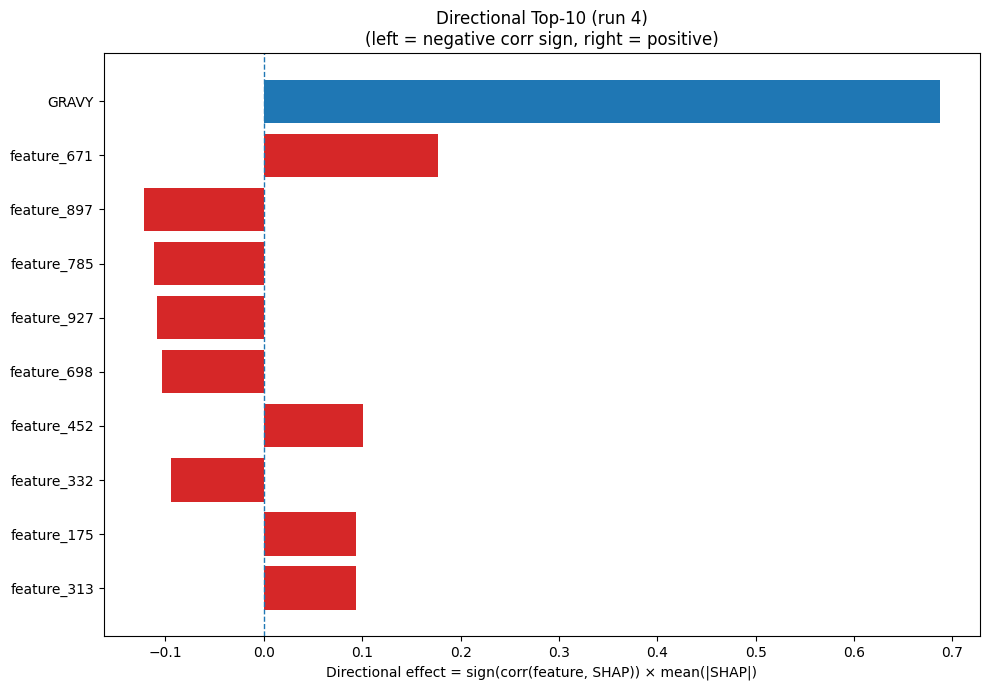

Values plotted in this chart, from the file beside it:
Index, Feature, CorrSign, MeanAbsSHAP, DirectionalEffect
32, GRAVY, 1.0, 0.6876, 0.6876
671, feature_671, 1.0, 0.1767, 0.1767
897, feature_897, -1.0, 0.1223, -0.1223
785, feature_785, -1.0, 0.1112, -0.1112
927, feature_927, -1.0, 0.1088, -0.1088
698, feature_698, -1.0, 0.1034, -0.1034
452, feature_452, 1.0, 0.1013, 0.1013
332, feature_332, -1.0, 0.09479, -0.09479
175, feature_175, 1.0, 0.09385, 0.09385
313, feature_313, 1.0, 0.09372, 0.09372
410, feature_410, 1.0, 0.08954, 0.08954
707, feature_707, 1.0, 0.088, 0.088
233, feature_233, 1.0, 0.08323, 0.08323
967, feature_967, -1.0, 0.06891, -0.06891
448, feature_448, -1.0, 0.06868, -0.06868
788, feature_788, 1.0, 0.06823, 0.06823
1018, feature_1018, 1.0, 0.06045, 0.06045
132, feature_132, 1.0, 0.05468, 0.05468
403, feature_403, -1.0, 0.05287, -0.05287
318, feature_318, -1.0, 0.04767, -0.04767
17, V, 1.0, 0.04637, 0.04637
940, feature_940, 1.0, 0.04485, 0.04485
434, feature_434, 1.0, 0.044, 0.044
700, feature_700, 1.0, 0.04372, 0.04372
253, feature_253, -1.0, 0.04285, -0.04285
274, feature_274, 1.0, 0.04272, 0.04272
715, feature_715, 1.0, 0.04211, 0.04211
642, feature_642, 1.0, 0.03885, 0.03885
341, feature_341, -1.0, 0.03859, -0.03859
257, feature_257, 1.0, 0.03728, 0.03728
627, feature_627, -1.0, 0.03614, -0.03614
428, feature_428, -1.0, 0.03424, -0.03424
490, feature_490, -1.0, 0.03347, -0.03347
865, feature_865, -1.0, 0.03343, -0.03343
308, feature_308, -1.0, 0.03259, -0.03259
168, feature_168, 1.0, 0.03166, 0.03166
314, feature_314, -1.0, 0.0307, -0.0307
599, feature_599, -1.0, 0.03029, -0.03029
910, feature_910, 1.0, 0.02833, 0.02833
317, feature_317, -1.0, 0.02821, -0.02821
200, feature_200, -1.0, 0.02753, -0.02753
783, feature_783, 1.0, 0.02739, 0.02739
820, feature_820, 1.0, 0.02597, 0.02597
110, feature_110, 1.0, 0.0254, 0.0254
735, feature_735, 1.0, 0.02466, 0.02466
1005, feature_1005, 1.0, 0.02396, 0.02396
705, feature_705, -1.0, 0.02373, -0.02373
666, feature_666, 1.0, 0.02358, 0.02358
907, feature_907, 1.0, 0.0234, 0.0234
425, feature_425, -1.0, 0.02338, -0.02338
0, A, -1.0, 0.0228, -0.0228
757, feature_757, -1.0, 0.0225, -0.0225
237, feature_237, -1.0, 0.02247, -0.02247
62, feature_62, 1.0, 0.02226, 0.02226
692, feature_692, 1.0, 0.02188, 0.02188
634, feature_634, 1.0, 0.02166, 0.02166
769, feature_769, -1.0, 0.02161, -0.02161
720, feature_720, 1.0, 0.02159, 0.02159
920, feature_920, -1.0, 0.02106, -0.02106
795, feature_795, 1.0, 0.0204, 0.0204
... 964 more rows
